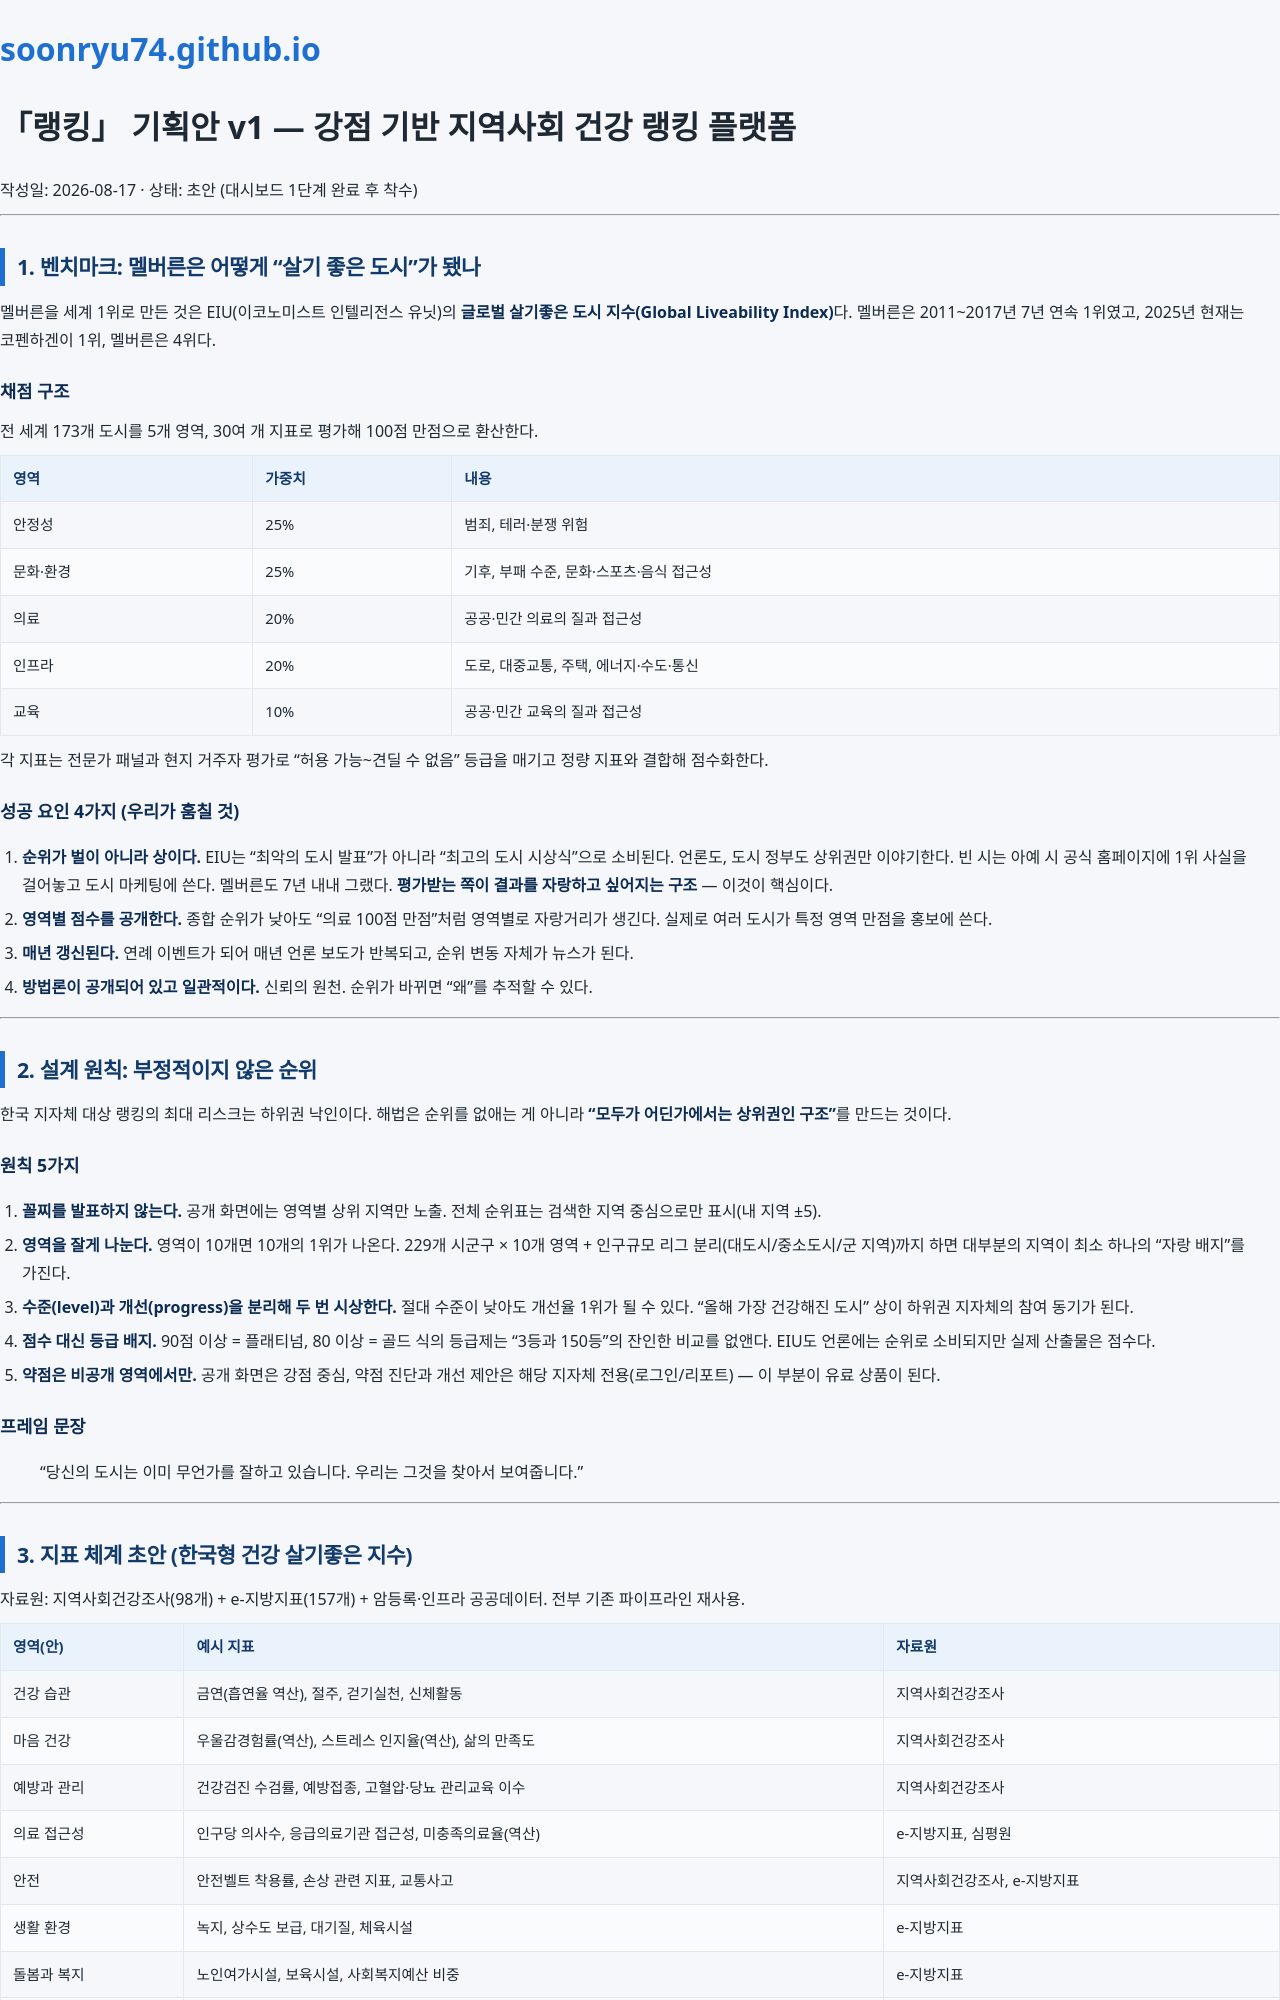

repository: soonryu74/soonryu74.github.io · page: health-dashboard/docs/랭킹_기획안_v1.html · generator: jekyll

# 「랭킹」 기획안 v1 — 강점 기반 지역사회 건강 랭킹 플랫폼

작성일: 2026-08-17 · 상태: 초안 (대시보드 1단계 완료 후 착수)

---

## 1. 벤치마크: 멜버른은 어떻게 "살기 좋은 도시"가 됐나

멜버른을 세계 1위로 만든 것은 EIU(이코노미스트 인텔리전스 유닛)의 **글로벌 살기좋은 도시 지수(Global Liveability Index)**다. 멜버른은 2011~2017년 7년 연속 1위였고, 2025년 현재는 코펜하겐이 1위, 멜버른은 4위다.

### 채점 구조

전 세계 173개 도시를 5개 영역, 30여 개 지표로 평가해 100점 만점으로 환산한다.

| 영역 | 가중치 | 내용 |
|---|---|---|
| 안정성 | 25% | 범죄, 테러·분쟁 위험 |
| 문화·환경 | 25% | 기후, 부패 수준, 문화·스포츠·음식 접근성 |
| 의료 | 20% | 공공·민간 의료의 질과 접근성 |
| 인프라 | 20% | 도로, 대중교통, 주택, 에너지·수도·통신 |
| 교육 | 10% | 공공·민간 교육의 질과 접근성 |

각 지표는 전문가 패널과 현지 거주자 평가로 "허용 가능~견딜 수 없음" 등급을 매기고 정량 지표와 결합해 점수화한다.

### 성공 요인 4가지 (우리가 훔칠 것)

1. **순위가 벌이 아니라 상이다.** EIU는 "최악의 도시 발표"가 아니라 "최고의 도시 시상식"으로 소비된다. 언론도, 도시 정부도 상위권만 이야기한다. 빈 시는 아예 시 공식 홈페이지에 1위 사실을 걸어놓고 도시 마케팅에 쓴다. 멜버른도 7년 내내 그랬다. **평가받는 쪽이 결과를 자랑하고 싶어지는 구조** — 이것이 핵심이다.
2. **영역별 점수를 공개한다.** 종합 순위가 낮아도 "의료 100점 만점"처럼 영역별로 자랑거리가 생긴다. 실제로 여러 도시가 특정 영역 만점을 홍보에 쓴다.
3. **매년 갱신된다.** 연례 이벤트가 되어 매년 언론 보도가 반복되고, 순위 변동 자체가 뉴스가 된다.
4. **방법론이 공개되어 있고 일관적이다.** 신뢰의 원천. 순위가 바뀌면 "왜"를 추적할 수 있다.

---

## 2. 설계 원칙: 부정적이지 않은 순위

한국 지자체 대상 랭킹의 최대 리스크는 하위권 낙인이다. 해법은 순위를 없애는 게 아니라 **"모두가 어딘가에서는 상위권인 구조"**를 만드는 것이다.

### 원칙 5가지

1. **꼴찌를 발표하지 않는다.** 공개 화면에는 영역별 상위 지역만 노출. 전체 순위표는 검색한 지역 중심으로만 표시(내 지역 ±5).
2. **영역을 잘게 나눈다.** 영역이 10개면 10개의 1위가 나온다. 229개 시군구 × 10개 영역 + 인구규모 리그 분리(대도시/중소도시/군 지역)까지 하면 대부분의 지역이 최소 하나의 "자랑 배지"를 가진다.
3. **수준(level)과 개선(progress)을 분리해 두 번 시상한다.** 절대 수준이 낮아도 개선율 1위가 될 수 있다. "올해 가장 건강해진 도시" 상이 하위권 지자체의 참여 동기가 된다.
4. **점수 대신 등급 배지.** 90점 이상 = 플래티넘, 80 이상 = 골드 식의 등급제는 "3등과 150등"의 잔인한 비교를 없앤다. EIU도 언론에는 순위로 소비되지만 실제 산출물은 점수다.
5. **약점은 비공개 영역에서만.** 공개 화면은 강점 중심, 약점 진단과 개선 제안은 해당 지자체 전용(로그인/리포트) — 이 부분이 유료 상품이 된다.

### 프레임 문장

> "당신의 도시는 이미 무언가를 잘하고 있습니다. 우리는 그것을 찾아서 보여줍니다."

---
